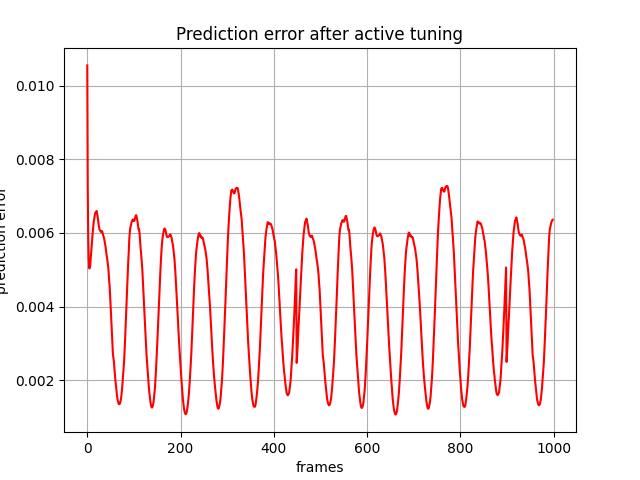

The file beside this chart, header and first rows:
, 0
0, 0.01055
1, 0.007276
2, 0.005875
3, 0.005308
4, 0.005043
5, 0.005038
6, 0.005083
7, 0.005241
8, 0.005411
9, 0.005543
10, 0.005737
11, 0.005924
12, 0.006052
13, 0.006186
14, 0.006318
15, 0.006386
16, 0.006477
17, 0.006541
18, 0.006557
19, 0.006557
20, 0.006596
21, 0.006521
22, 0.006464
23, 0.006375
24, 0.00626
25, 0.006174
26, 0.006111
27, 0.006072
28, 0.006056
29, 0.006029
30, 0.006047
31, 0.006053
32, 0.006046
33, 0.005987
34, 0.005947
35, 0.005911
36, 0.00586
37, 0.005789
38, 0.005723
39, 0.005641
40, 0.005538
41, 0.005451
42, 0.005348
43, 0.005275
44, 0.005173
45, 0.005056
46, 0.00491
47, 0.004701
48, 0.004547
49, 0.004267
50, 0.004033
51, 0.003779
52, 0.003573
53, 0.00327
54, 0.003064
55, 0.002712
56, 0.002622
57, 0.002518
58, 0.002344
59, 0.002204
... 939 more rows
